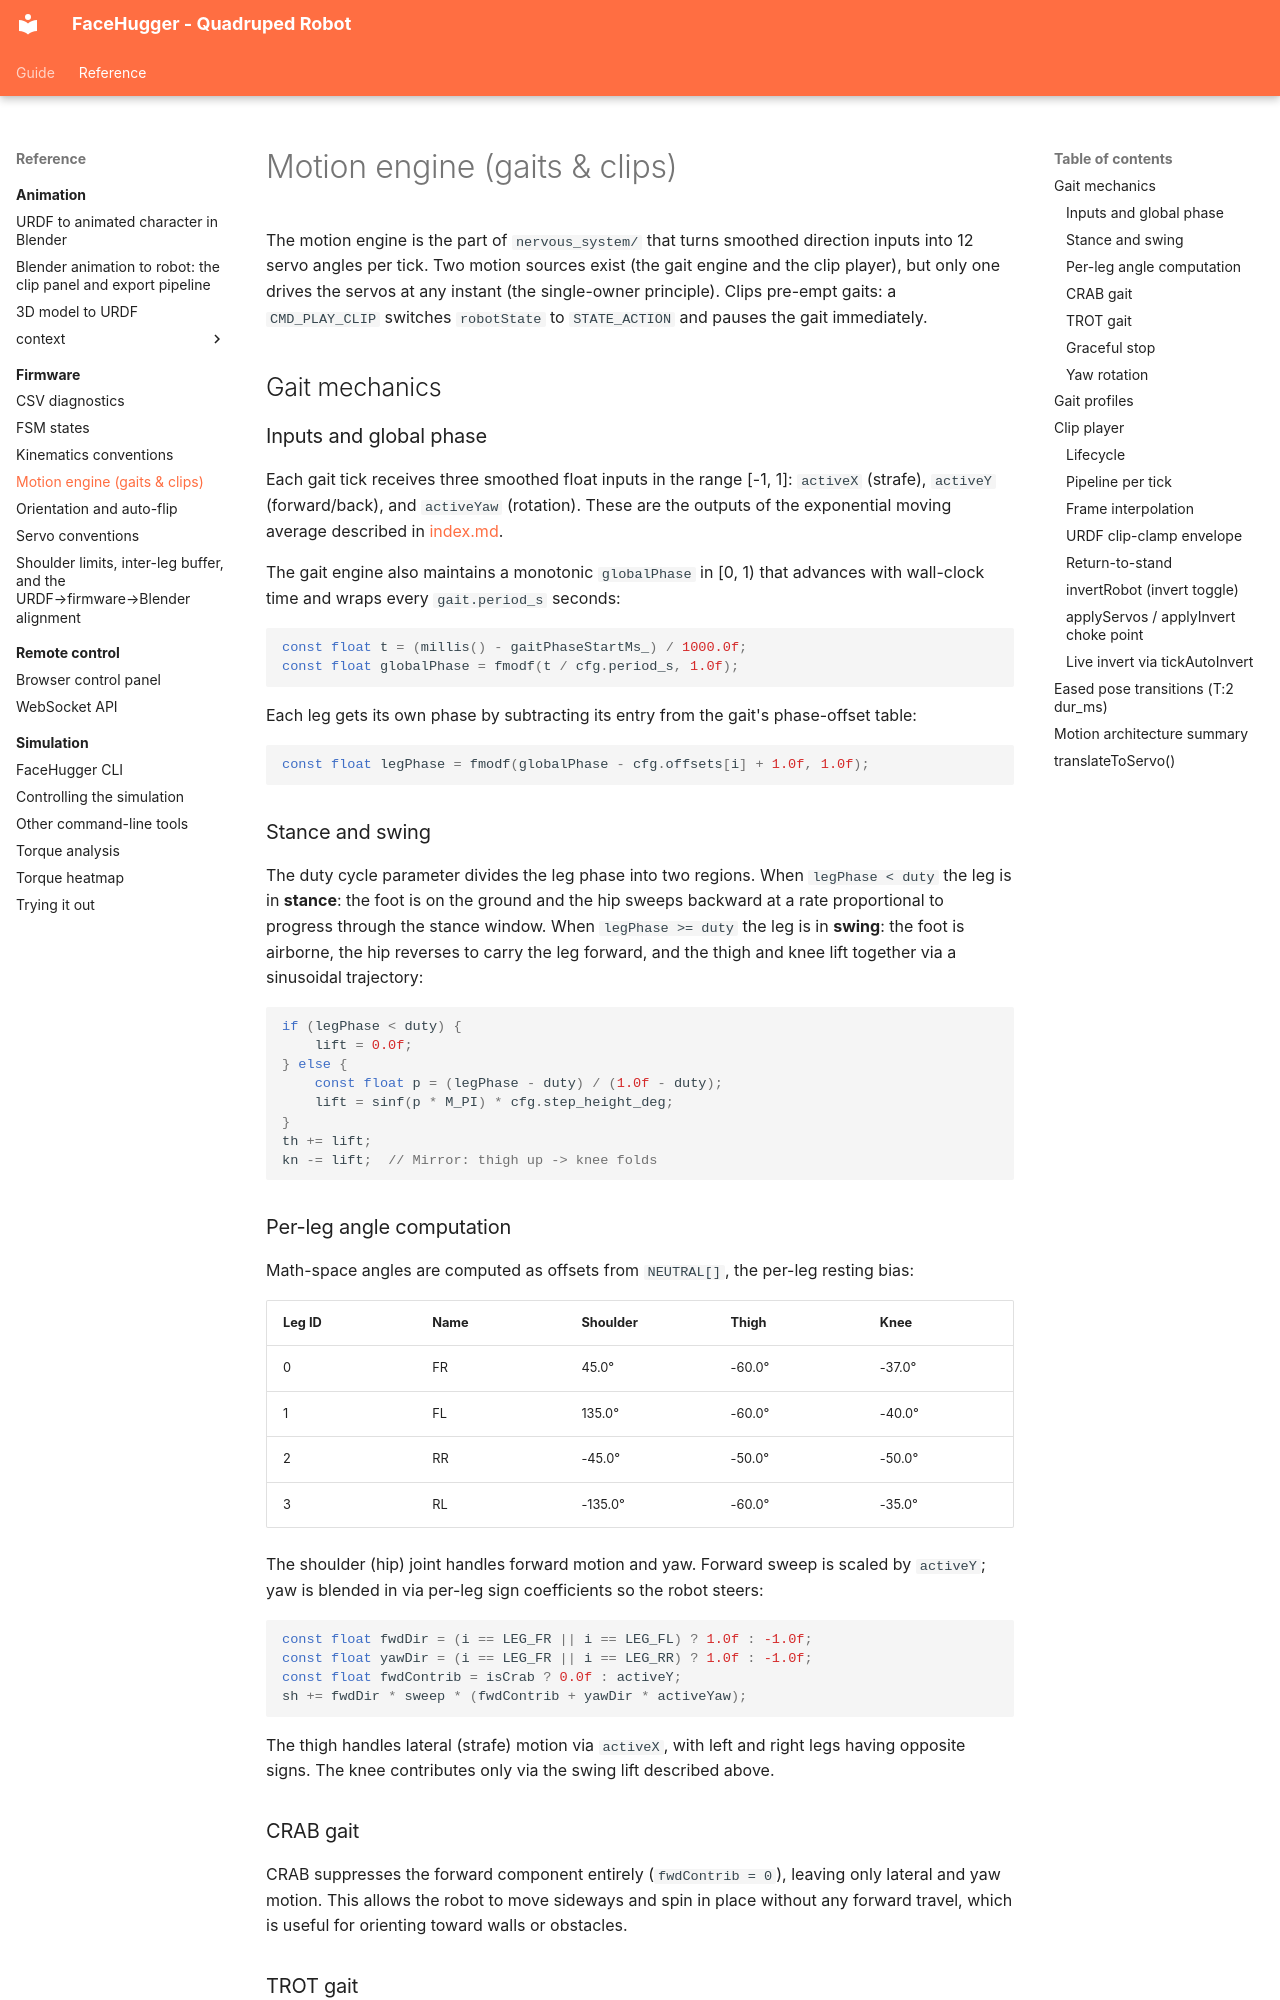

repository: epfl-cs358/2026sp-FaceHugger · page: reference/firmware/motion-engine/index.html · generator: mkdocs

# Motion engine (gaits & clips)

The motion engine is the part of `nervous_system/` that turns smoothed direction inputs into 12 servo angles per tick. Two motion sources exist (the gait engine and the clip player), but only one drives the servos at any instant (the single-owner principle). Clips pre-empt gaits: a `CMD_PLAY_CLIP` switches `robotState` to `STATE_ACTION` and pauses the gait immediately.

## Gait mechanics

### Inputs and global phase

Each gait tick receives three smoothed float inputs in the range [-1, 1]: `activeX` (strafe), `activeY` (forward/back), and `activeYaw` (rotation). These are the outputs of the exponential moving average described in [index.md](index.md).

The gait engine also maintains a monotonic `globalPhase` in [0, 1) that advances with wall-clock time and wraps every `gait.period_s` seconds:

```cpp
const float t = (millis() - gaitPhaseStartMs_) / 1000.0f;
const float globalPhase = fmodf(t / cfg.period_s, 1.0f);
```

Each leg gets its own phase by subtracting its entry from the gait's phase-offset table:

```cpp
const float legPhase = fmodf(globalPhase - cfg.offsets[i] + 1.0f, 1.0f);
```

### Stance and swing

The duty cycle parameter divides the leg phase into two regions. When `legPhase < duty` the leg is in **stance**: the foot is on the ground and the hip sweeps backward at a rate proportional to progress through the stance window. When `legPhase >= duty` the leg is in **swing**: the foot is airborne, the hip reverses to carry the leg forward, and the thigh and knee lift together via a sinusoidal trajectory:

```cpp
if (legPhase < duty) {
    lift = 0.0f;
} else {
    const float p = (legPhase - duty) / (1.0f - duty);
    lift = sinf(p * M_PI) * cfg.step_height_deg;
}
th += lift;
kn -= lift;  // Mirror: thigh up -> knee folds
```

### Per-leg angle computation

Math-space angles are computed as offsets from `NEUTRAL[]`, the per-leg resting bias:

| Leg ID | Name | Shoulder | Thigh  | Knee   |
|--------|------|----------|--------|--------|
| 0      | FR   | 45.0°    | -60.0° | -37.0° |
| 1      | FL   | 135.0°   | -60.0° | -40.0° |
| 2      | RR   | -45.0°   | -50.0° | -50.0° |
| 3      | RL   | -135.0°  | -60.0° | -35.0° |

The shoulder (hip) joint handles forward motion and yaw. Forward sweep is scaled by `activeY`; yaw is blended in via per-leg sign coefficients so the robot steers:

```cpp
const float fwdDir = (i == LEG_FR || i == LEG_FL) ? 1.0f : -1.0f;
const float yawDir = (i == LEG_FR || i == LEG_RR) ? 1.0f : -1.0f;
const float fwdContrib = isCrab ? 0.0f : activeY;
sh += fwdDir * sweep * (fwdContrib + yawDir * activeYaw);
```

The thigh handles lateral (strafe) motion via `activeX`, with left and right legs having opposite signs. The knee contributes only via the swing lift described above.

### CRAB gait

CRAB suppresses the forward component entirely (`fwdContrib = 0`), leaving only lateral and yaw motion. This allows the robot to move sideways and spin in place without any forward travel, which is useful for orienting toward walls or obstacles.

### TROT gait

TROT uses discrete front-hip positions rather than a continuous sweep. Front legs snap between two positions (HIP_IN and HIP_OUT, scaled by forward magnitude) while rear legs still sweep continuously. This creates the characteristic "trotting" pattern with more pronounced stepping on the front pair.
